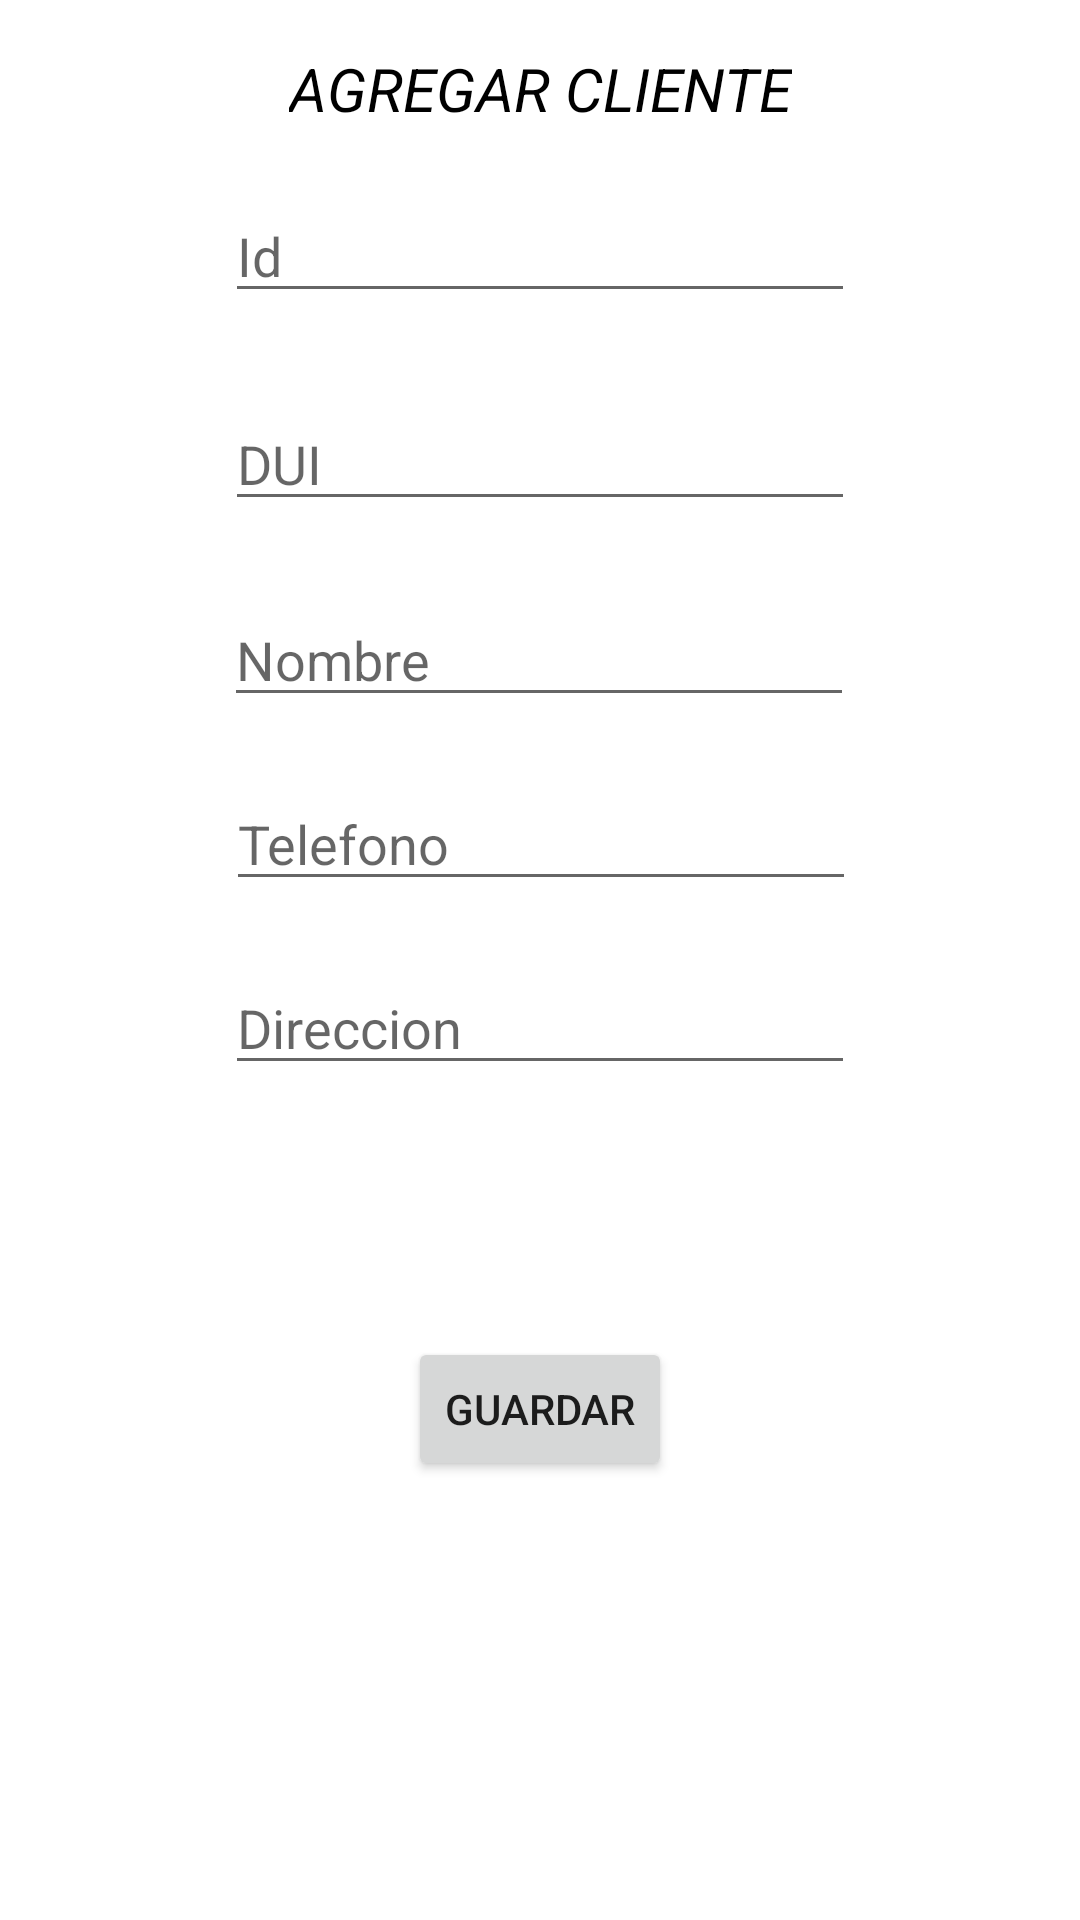

Android layout source for this screen:
<!-- AndroidManifest.xml: application theme Theme.MotorRiders3 -->
<!-- res/layout/activity_agregar_cliente.xml -->
<?xml version="1.0" encoding="utf-8"?>
<androidx.constraintlayout.widget.ConstraintLayout xmlns:android="http://schemas.android.com/apk/res/android"
    xmlns:app="http://schemas.android.com/apk/res-auto"
    xmlns:tools="http://schemas.android.com/tools"
    android:layout_width="match_parent"
    android:layout_height="match_parent"
    tools:context=".AgregarCliente">

    <TextView
        android:id="@+id/textView3"
        android:layout_width="wrap_content"
        android:layout_height="wrap_content"
        android:layout_marginTop="16dp"
        android:text="AGREGAR CLIENTE"
        android:textStyle="italic"
        android:textSize="20dp"
        android:textColor="@color/black"
        app:layout_constraintEnd_toEndOf="parent"
        app:layout_constraintStart_toStartOf="parent"
        app:layout_constraintTop_toTopOf="parent" />

    <EditText
        android:id="@+id/et_idCliente"
        android:layout_width="wrap_content"
        android:layout_height="wrap_content"
        android:layout_marginTop="20dp"
        android:ems="10"
        android:hint="Id"
        android:inputType="number"
        app:layout_constraintEnd_toEndOf="parent"
        app:layout_constraintStart_toStartOf="parent"
        app:layout_constraintTop_toBottomOf="@+id/textView3" />

    <EditText
        android:id="@+id/et_NomCliente"
        android:layout_width="wrap_content"
        android:layout_height="wrap_content"
        android:layout_marginTop="24dp"
        android:ems="10"
        android:hint="Nombre"
        android:inputType="textPersonName"
        app:layout_constraintEnd_toEndOf="parent"
        app:layout_constraintHorizontal_bias="0.497"
        app:layout_constraintStart_toStartOf="parent"
        app:layout_constraintTop_toBottomOf="@+id/et_Dui" />

    <EditText
        android:id="@+id/et_Telefono"
        android:layout_width="wrap_content"
        android:layout_height="wrap_content"
        android:layout_marginTop="20dp"
        android:ems="10"
        android:hint="Telefono"
        android:inputType="textPersonName"
        app:layout_constraintEnd_toEndOf="parent"
        app:layout_constraintHorizontal_bias="0.502"
        app:layout_constraintStart_toStartOf="parent"
        app:layout_constraintTop_toBottomOf="@+id/et_NomCliente" />

    <EditText
        android:id="@+id/et_Direccion"
        android:layout_width="wrap_content"
        android:layout_height="wrap_content"
        android:layout_marginTop="20dp"
        android:ems="10"
        android:hint="Direccion"
        android:inputType="textPersonName"
        app:layout_constraintEnd_toEndOf="parent"
        app:layout_constraintStart_toStartOf="parent"
        app:layout_constraintTop_toBottomOf="@+id/et_Telefono" />

    <Button
        android:id="@+id/button"
        android:layout_width="wrap_content"
        android:layout_height="wrap_content"
        android:layout_marginTop="84dp"
        android:text="Guardar"
        app:layout_constraintEnd_toEndOf="parent"
        app:layout_constraintStart_toStartOf="parent"
        app:layout_constraintTop_toBottomOf="@+id/et_Direccion" />

    <EditText
        android:id="@+id/et_Dui"
        android:layout_width="wrap_content"
        android:layout_height="wrap_content"
        android:layout_marginTop="28dp"
        android:ems="10"
        android:hint="DUI"
        android:inputType="number"
        app:layout_constraintEnd_toEndOf="parent"
        app:layout_constraintStart_toStartOf="parent"
        app:layout_constraintTop_toBottomOf="@+id/et_idCliente" />
</androidx.constraintlayout.widget.ConstraintLayout>
<!-- resources referenced by this layout -->
<resources>
  <style name="Theme.MotorRiders3" parent="Theme.MaterialComponents.DayNight.DarkActionBar">
          
          <item name="colorPrimary">@color/purple_500</item>
          <item name="colorPrimaryVariant">@color/purple_700</item>
          <item name="colorOnPrimary">@color/white</item>
          
          <item name="colorSecondary">@color/teal_200</item>
          <item name="colorSecondaryVariant">@color/teal_700</item>
          <item name="colorOnSecondary">@color/black</item>
          
          <item name="android:statusBarColor" tools:targetApi="l">?attr/colorPrimaryVariant</item>
          
      </style>
  <!-- not gathered from this repository: default colours our renderer supplied (Android Studio template values) -->
  <color name="purple_500">#FF6200EE</color>
  <color name="purple_700">#FF3700B3</color>
  <color name="teal_200">#FF03DAC5</color>
  <color name="teal_700">#FF018786</color>
  <color name="black">#FF000000</color>
  <color name="white">#FFFFFFFF</color>
</resources>
